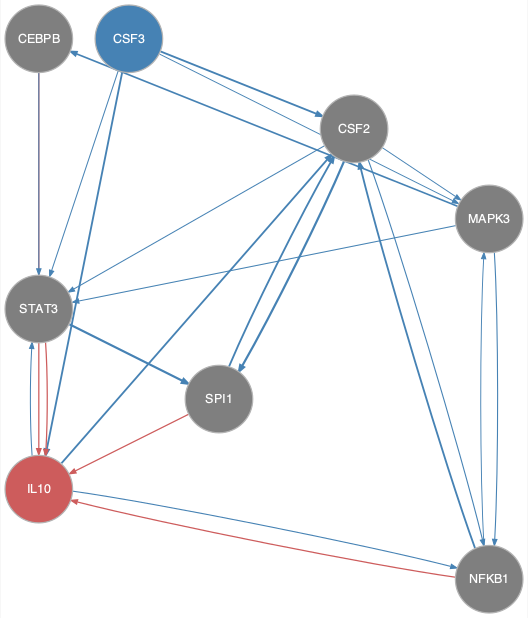

The file beside this chart, header and first rows:
from	to
CEBPB	STAT3
CSF2	MAPK3
CSF2	NFKB1
CSF2	SPI1
CSF2	STAT3
CSF3	CSF2
CSF3	IL10
CSF3	MAPK3
CSF3	STAT3
IL10	CSF2
IL10	NFKB1
IL10	STAT3
MAPK3	CEBPB
MAPK3	NFKB1
MAPK3	STAT3
NFKB1	CSF2
NFKB1	MAPK3
SPI1	CSF2
STAT3	SPI1
CEBPB	IL10
NFKB1	IL10
SPI1	IL10
STAT3	IL10
